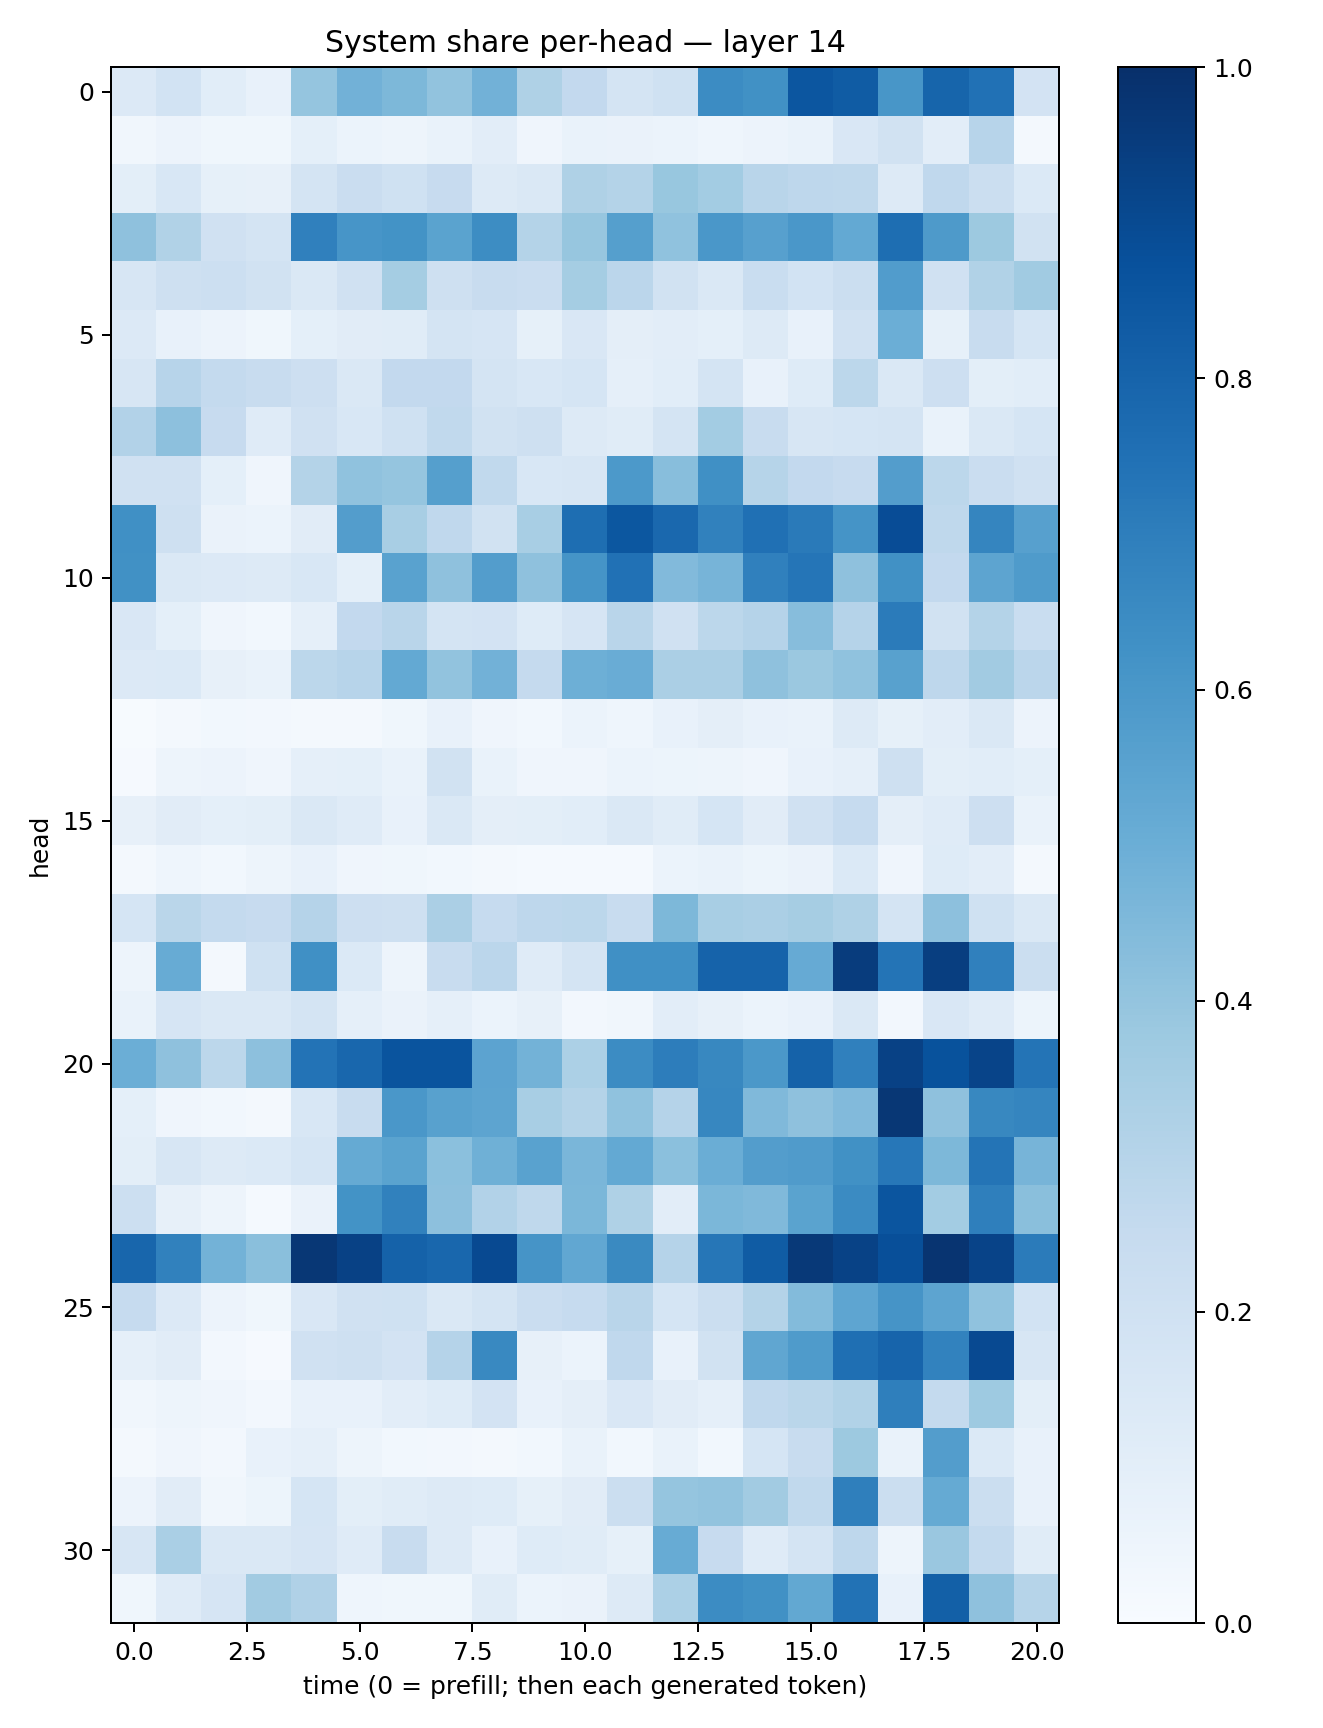

The file beside this chart, header and first rows:
0.13391167, 0.18724182, 0.1078107, 0.07694371, 0.39535722, 0.4827216, 0.45514145, 0.40617403, 0.48289466, 0.32304215, 0.2584127, 0.17466795, 0.203086, 0.6471852, 0.6262509, 0.8520524, 0.82960016, 0.60436624, 0.79345834, 0.7473226, 0.17992961
0.03485, 0.05817, 0.03697, 0.03791, 0.09063, 0.06173, 0.04963, 0.06876, 0.1024, 0.03916, 0.06769, 0.06479, 0.05968, 0.04339, 0.05545, 0.06758, 0.1507, 0.1948, 0.1022, 0.2958, 0.02158
0.1013, 0.1561, 0.08587, 0.07901, 0.1764, 0.2268, 0.2015, 0.2458, 0.128, 0.1437, 0.3205, 0.3065, 0.3875, 0.3592, 0.2918, 0.2773, 0.2723, 0.1251, 0.2682, 0.2217, 0.1377
0.4133, 0.3138, 0.1989, 0.1754, 0.6908, 0.6074, 0.6175, 0.5469, 0.6407, 0.3079, 0.3919, 0.565, 0.4069, 0.6, 0.5593, 0.6005, 0.5225, 0.7595, 0.5897, 0.3752, 0.1893
0.1573, 0.2079, 0.2175, 0.1937, 0.1469, 0.1966, 0.3537, 0.2084, 0.2379, 0.2281, 0.353, 0.285, 0.1914, 0.1462, 0.2323, 0.1867, 0.2256, 0.5765, 0.1956, 0.3156, 0.3648
0.1346, 0.07485, 0.05657, 0.03563, 0.09042, 0.1101, 0.1139, 0.1731, 0.1662, 0.08519, 0.1494, 0.09661, 0.1016, 0.0909, 0.1265, 0.07151, 0.1982, 0.4963, 0.08365, 0.2412, 0.1695
0.1578, 0.2938, 0.2576, 0.2366, 0.2128, 0.1436, 0.2616, 0.2579, 0.1729, 0.1561, 0.1698, 0.08725, 0.1087, 0.1759, 0.07422, 0.122, 0.2796, 0.1436, 0.214, 0.1011, 0.1092
0.3118, 0.4142, 0.2448, 0.1188, 0.1972, 0.1528, 0.1993, 0.2653, 0.1913, 0.2074, 0.1265, 0.1167, 0.1786, 0.3557, 0.2403, 0.1584, 0.1709, 0.1754, 0.06803, 0.1425, 0.1715
0.1956, 0.1959, 0.09308, 0.04158, 0.3082, 0.4075, 0.3969, 0.566, 0.2617, 0.1558, 0.1568, 0.5928, 0.4297, 0.6308, 0.2997, 0.2609, 0.244, 0.5705, 0.278, 0.2275, 0.1982
0.6315, 0.2077, 0.06298, 0.06215, 0.1096, 0.574, 0.3417, 0.2691, 0.1939, 0.3399, 0.7598, 0.8507, 0.7825, 0.6872, 0.7514, 0.7114, 0.6159, 0.887, 0.2725, 0.6691, 0.5598
0.6269, 0.1448, 0.1351, 0.1309, 0.1549, 0.09068, 0.5523, 0.4139, 0.5714, 0.4114, 0.6155, 0.7466, 0.4438, 0.4695, 0.6891, 0.731, 0.4136, 0.628, 0.2591, 0.5423, 0.5846
0.1516, 0.09335, 0.04182, 0.02936, 0.08878, 0.2601, 0.2928, 0.1766, 0.1817, 0.1234, 0.1648, 0.2921, 0.1978, 0.2807, 0.304, 0.4305, 0.3021, 0.7072, 0.1925, 0.308, 0.2334
0.1364, 0.1392, 0.08045, 0.06796, 0.2782, 0.2953, 0.5213, 0.4035, 0.481, 0.2517, 0.495, 0.5073, 0.3358, 0.3359, 0.4127, 0.3807, 0.4087, 0.5582, 0.2745, 0.361, 0.2813
0.005898, 0.01849, 0.02796, 0.0242, 0.02186, 0.01829, 0.03647, 0.07093, 0.04145, 0.02873, 0.05983, 0.04652, 0.07492, 0.09738, 0.07789, 0.0696, 0.1311, 0.08287, 0.1031, 0.1476, 0.05757
0.008496, 0.04884, 0.05792, 0.04095, 0.08953, 0.09053, 0.06757, 0.1939, 0.0697, 0.04047, 0.04011, 0.06006, 0.05233, 0.04763, 0.04283, 0.07038, 0.08606, 0.2091, 0.0986, 0.1092, 0.0929
0.08187, 0.1126, 0.09236, 0.1002, 0.1432, 0.12, 0.075, 0.1415, 0.09631, 0.1001, 0.1073, 0.1417, 0.1163, 0.1686, 0.1099, 0.1987, 0.2484, 0.09722, 0.1178, 0.2111, 0.06681
0.02135, 0.04308, 0.02912, 0.04823, 0.07304, 0.04296, 0.03677, 0.02971, 0.0193, 0.01334, 0.01277, 0.01322, 0.06043, 0.06852, 0.05296, 0.06638, 0.1381, 0.04224, 0.1245, 0.103, 0.01632
0.1703, 0.2854, 0.2541, 0.2435, 0.3031, 0.2117, 0.2104, 0.333, 0.2499, 0.2751, 0.2774, 0.2349, 0.4565, 0.3402, 0.3356, 0.3501, 0.3205, 0.1785, 0.4157, 0.2015, 0.1439
0.05004, 0.5096, 0.01589, 0.2012, 0.632, 0.1379, 0.04774, 0.2389, 0.2842, 0.121, 0.1771, 0.6304, 0.629, 0.8034, 0.8047, 0.5131, 0.9516, 0.7374, 0.9453, 0.6898, 0.2197
0.06698, 0.1669, 0.1449, 0.1479, 0.1777, 0.08933, 0.06559, 0.08629, 0.06218, 0.08156, 0.02694, 0.03343, 0.1036, 0.08105, 0.05969, 0.07785, 0.1477, 0.02428, 0.1513, 0.1174, 0.05406
0.4963, 0.4107, 0.2785, 0.4177, 0.7417, 0.7878, 0.8603, 0.861, 0.5457, 0.4803, 0.3289, 0.6471, 0.6998, 0.6605, 0.5956, 0.8083, 0.6904, 0.9305, 0.8674, 0.9197, 0.7351
0.09285, 0.0392, 0.03116, 0.02244, 0.1539, 0.2371, 0.5977, 0.5554, 0.5396, 0.3414, 0.3059, 0.4072, 0.301, 0.6645, 0.4457, 0.4133, 0.4442, 0.9688, 0.413, 0.6638, 0.6682
0.09916, 0.1632, 0.1278, 0.1383, 0.1683, 0.5159, 0.547, 0.419, 0.4893, 0.5538, 0.463, 0.5232, 0.4207, 0.5001, 0.5738, 0.5789, 0.6283, 0.726, 0.4563, 0.735, 0.4719
0.2178, 0.07972, 0.0498, 0.01448, 0.06631, 0.6183, 0.6845, 0.4172, 0.3117, 0.2732, 0.4592, 0.3217, 0.1047, 0.4608, 0.4491, 0.5479, 0.6497, 0.859, 0.3574, 0.6927, 0.4236
0.7923, 0.6842, 0.4803, 0.4234, 0.9703, 0.9299, 0.8059, 0.7863, 0.8988, 0.6105, 0.5291, 0.6531, 0.301, 0.7281, 0.8309, 0.9613, 0.9277, 0.8815, 0.9835, 0.9253, 0.71
0.2494, 0.1355, 0.05768, 0.03634, 0.152, 0.1982, 0.1992, 0.1478, 0.1763, 0.2291, 0.2474, 0.292, 0.1716, 0.2216, 0.3053, 0.4386, 0.5368, 0.6097, 0.54, 0.4069, 0.1863
0.08905, 0.1124, 0.02621, 0.01123, 0.1976, 0.2034, 0.1831, 0.3033, 0.6597, 0.07959, 0.06208, 0.268, 0.07505, 0.1913, 0.5321, 0.5846, 0.7547, 0.8007, 0.6797, 0.8997, 0.162
0.03371, 0.04865, 0.04122, 0.02506, 0.07712, 0.07342, 0.1027, 0.125, 0.1835, 0.07582, 0.09659, 0.1487, 0.1106, 0.08797, 0.268, 0.2867, 0.3143, 0.694, 0.2571, 0.3725, 0.1003
0.01857, 0.03908, 0.02552, 0.07471, 0.08852, 0.04889, 0.0301, 0.02461, 0.02319, 0.0305, 0.06796, 0.03016, 0.06734, 0.03098, 0.1708, 0.2417, 0.3778, 0.06653, 0.5727, 0.1371, 0.07314
0.05859, 0.1129, 0.03165, 0.05304, 0.1703, 0.09999, 0.1168, 0.1303, 0.1226, 0.08563, 0.1119, 0.2199, 0.3975, 0.4061, 0.3613, 0.2617, 0.6914, 0.2244, 0.517, 0.2199, 0.075
0.1603, 0.3377, 0.146, 0.1417, 0.1669, 0.1208, 0.2352, 0.1327, 0.07108, 0.1235, 0.1142, 0.08249, 0.5104, 0.2427, 0.1208, 0.1775, 0.2741, 0.0503, 0.3857, 0.2573, 0.1151
0.03648, 0.1184, 0.1647, 0.3627, 0.3179, 0.04588, 0.03559, 0.0367, 0.1145, 0.06132, 0.06332, 0.1313, 0.3303, 0.647, 0.6271, 0.5243, 0.7452, 0.07416, 0.816, 0.4103, 0.3008
